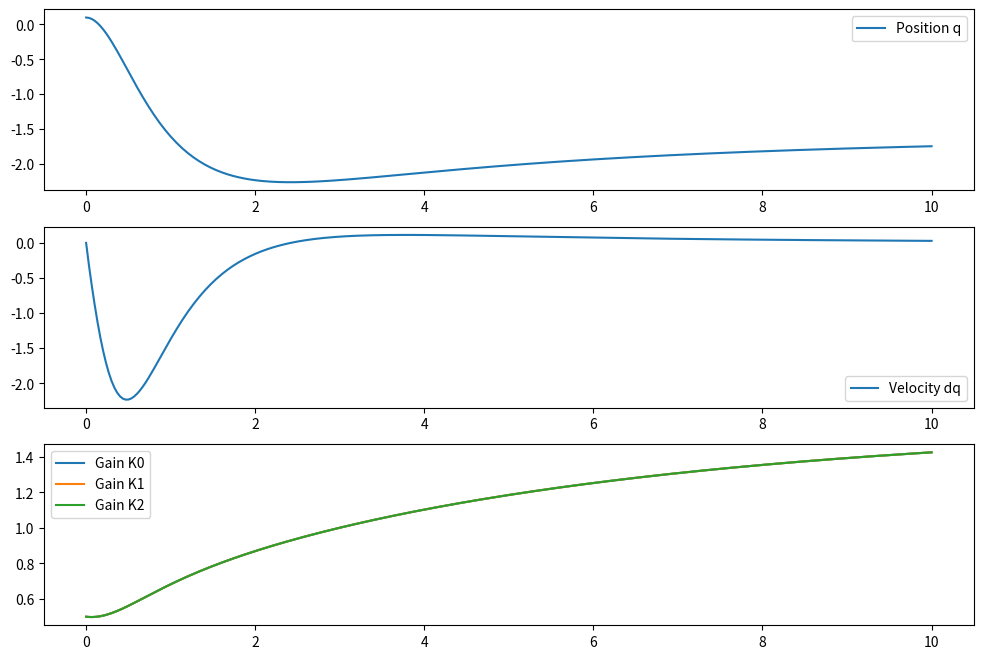

Here is the Python script that generated this plot:
import numpy as np
from scipy.integrate import solve_ivp

# System parameters (placeholders, define according to your system)
m = 1.0  # Mass
c = 0.1  # Damping coefficient
g = 9.81 # Gravity

# Control parameters
Lambda = np.array([[1]])  # Positive definite matrix for control law
alpha = [0.1, 0.1, 0.1]  # Design scalars for adaptive gains

# Initial conditions
q0 = [0.1, 0]  # Initial position and velocity
K0 = [0.5, 0.5, 0.5]  # Initial gains

# Dynamics of the system
def dynamics(t, y):
    q, dq, K = y[0], y[1], y[2:]
    s = dq + Lambda[0][0] * q  # Sliding variable, simple case
    d = 0.05 * np.sin(0.05 * t)  # External disturbance
    
    # Control law
    rho = K[0] + K[1] * abs(s) + K[2] * abs(s)**2
    tau = -Lambda[0][0] * s - rho * np.sign(s)
    
    # System dynamics
    ddq = (tau - c*dq - m*g) / m
    
    # Gain adaptation
    dK = [alpha[0] * (abs(s) - K[0]),
          alpha[1] * (abs(s) - K[1]),
          alpha[2] * (abs(s) - K[2])]
    
    return [dq, ddq, *dK]

# Time span for the simulation
t_span = [0, 10]  # 10 seconds
t_eval = np.linspace(*t_span, 300)  # Time points to evaluate the solution

# Solve the system
sol = solve_ivp(dynamics, t_span, [q0[0], q0[1], *K0], t_eval=t_eval, method='RK45')

# Plotting
import matplotlib.pyplot as plt

plt.figure(figsize=(12, 8))
plt.subplot(311)
plt.plot(sol.t, sol.y[0], label='Position q')
plt.legend()

plt.subplot(312)
plt.plot(sol.t, sol.y[1], label='Velocity dq')
plt.legend()

plt.subplot(313)
plt.plot(sol.t, sol.y[2], label='Gain K0')
plt.plot(sol.t, sol.y[3], label='Gain K1')
plt.plot(sol.t, sol.y[4], label='Gain K2')
plt.legend()

plt.show()